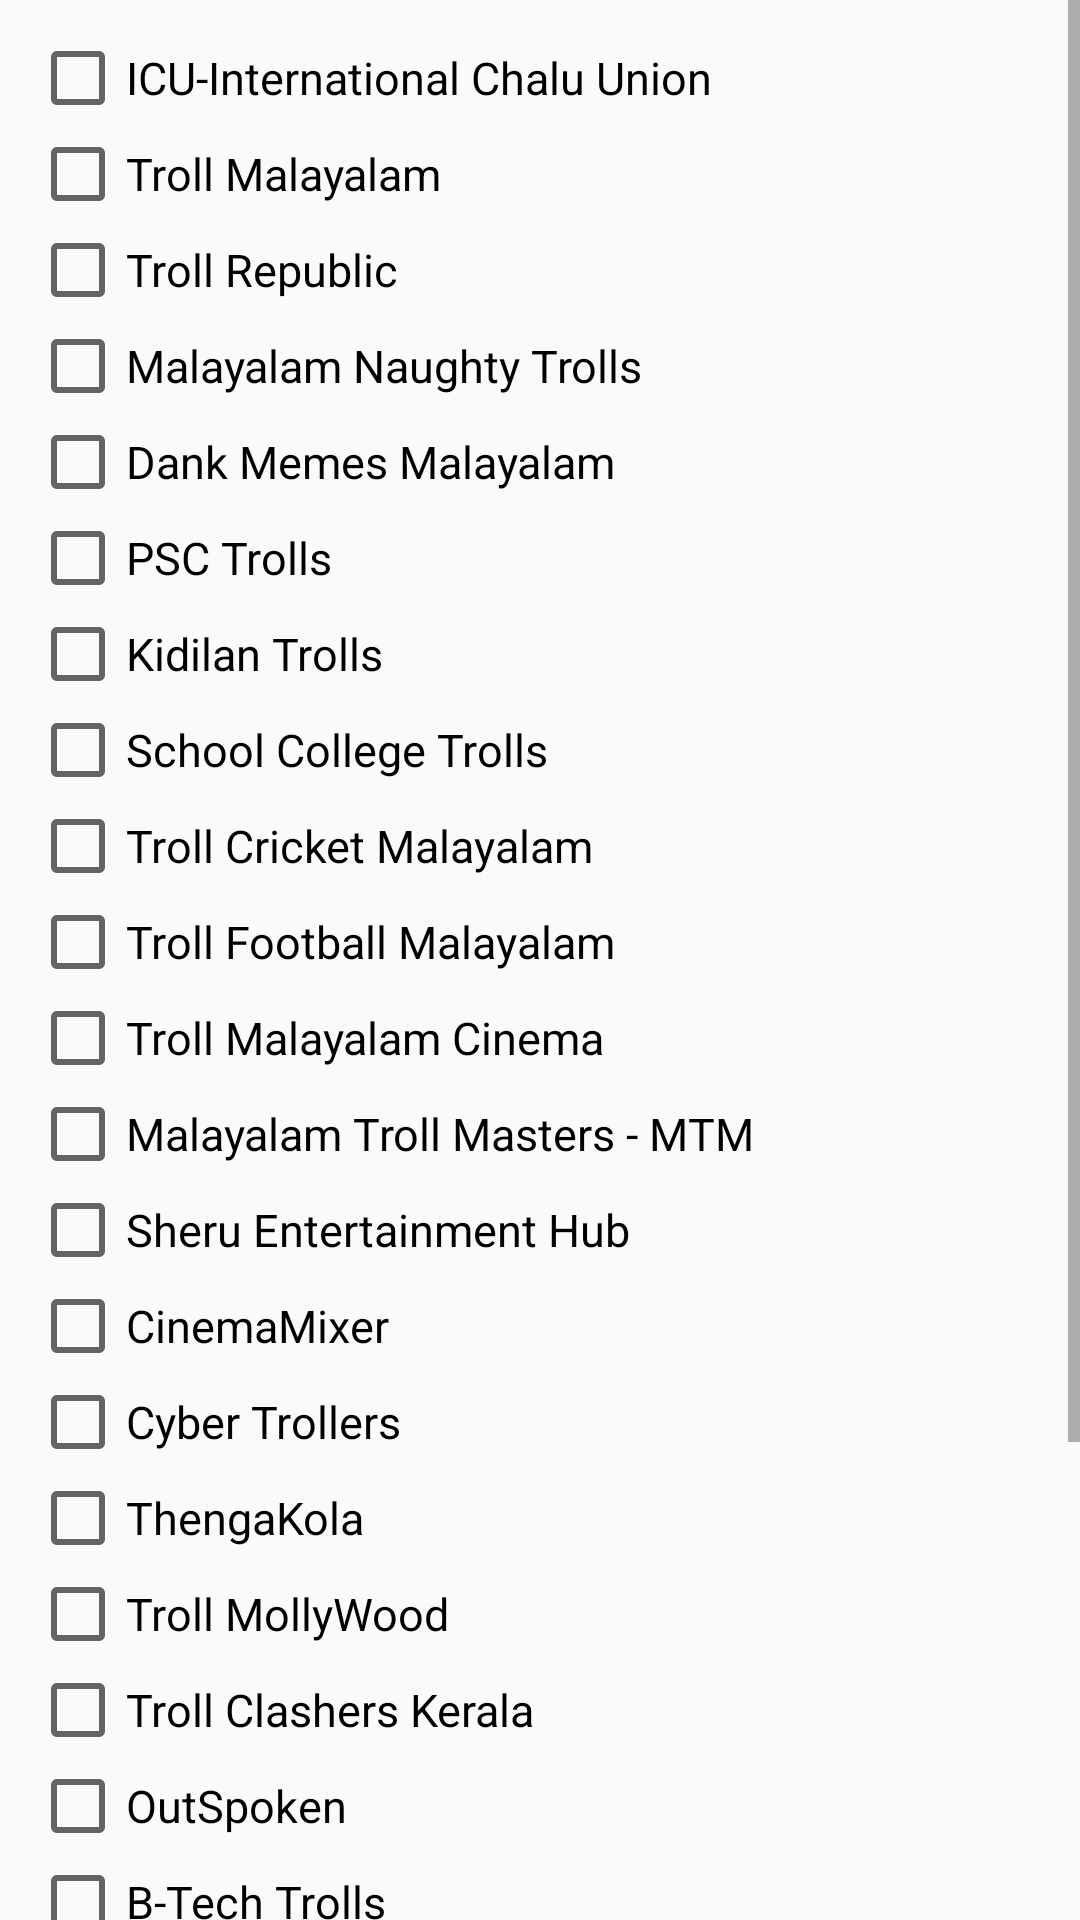

This screen was rendered from an Android layout file. Write that file and the resources it references.
<!-- AndroidManifest.xml: application theme AppTheme -->
<!-- res/layout/add_remove_layout.xml -->
<?xml version="1.0" encoding="utf-8"?>
<ScrollView xmlns:android="http://schemas.android.com/apk/res/android"
    android:layout_width="match_parent"
    android:layout_height="wrap_content">

    <LinearLayout
        android:id="@+id/layout_to_add"
        android:layout_width="match_parent"
        android:layout_height="wrap_content"
        android:orientation="vertical"
        android:padding="10dp">

        <CheckBox
            android:id="@+id/icuCheck"
            android:layout_width="match_parent"
            android:layout_height="wrap_content"
            android:text="@string/pagename_icu"
            android:textSize="15sp" />

        <CheckBox
            android:id="@+id/trollMCheck"
            android:layout_width="match_parent"
            android:layout_height="wrap_content"
            android:text="@string/pagename_troll_malayalam"
            android:textSize="15sp" />

        <CheckBox
            android:id="@+id/trollRCheck"
            android:layout_width="match_parent"
            android:layout_height="wrap_content"
            android:text="@string/pagename_troll_republic"
            android:textSize="15sp" />

        <CheckBox
            android:id="@+id/mntCheck"
            android:layout_width="match_parent"
            android:layout_height="wrap_content"
            android:text="@string/pagename_malayalam_naughty_trolls"
            android:textSize="15sp" />

        <CheckBox
            android:id="@+id/dankCheck"
            android:layout_width="match_parent"
            android:layout_height="wrap_content"
            android:text="@string/pagename_dank_memes_malayalam"
            android:textSize="15sp" />

        <CheckBox
            android:id="@+id/psctrollsCheck"
            android:layout_width="match_parent"
            android:layout_height="wrap_content"
            android:text="@string/pagename_psc_trolls"
            android:textSize="15sp" />

        <CheckBox
            android:id="@+id/kidilanCheck"
            android:layout_width="match_parent"
            android:layout_height="wrap_content"
            android:text="@string/pagename_kidilan_trolls"
            android:textSize="15sp" />

        <CheckBox
            android:id="@+id/sctCheck"
            android:layout_width="match_parent"
            android:layout_height="wrap_content"
            android:text="@string/pagename_school_college_trolls"
            android:textSize="15sp" />

        <CheckBox
            android:id="@+id/trollcricketCheck"
            android:layout_width="match_parent"
            android:layout_height="wrap_content"
            android:text="@string/pagename_troll_cricket_malayalam"
            android:textSize="15sp" />

        <CheckBox
            android:id="@+id/trollfootballCheck"
            android:layout_width="match_parent"
            android:layout_height="wrap_content"
            android:text="@string/pagename_troll_football_malayalam"
            android:textSize="15sp" />

        <CheckBox
            android:id="@+id/trollmcinemaCheck"
            android:layout_width="match_parent"
            android:layout_height="wrap_content"
            android:text="@string/pagename_troll_malayalam_cinema"
            android:textSize="15sp" />

        <CheckBox
            android:id="@+id/mtmCheck"
            android:layout_width="match_parent"
            android:layout_height="wrap_content"
            android:text="@string/pagename_malayalam_troll_masters_mtm"
            android:textSize="15sp" />

        <CheckBox
            android:id="@+id/sheruCheck"
            android:layout_width="match_parent"
            android:layout_height="wrap_content"
            android:text="@string/pagename_sheru_entertainment_hub"
            android:textSize="15sp" />

        <CheckBox
            android:id="@+id/cinemamixerCheck"
            android:layout_width="match_parent"
            android:layout_height="wrap_content"
            android:text="@string/pagename_cinemamixer"
            android:textSize="15sp" />

        <CheckBox
            android:id="@+id/cybertrollersCheck"
            android:layout_width="match_parent"
            android:layout_height="wrap_content"
            android:text="@string/pagename_cyber_trollers"
            android:textSize="15sp" />

        <CheckBox
            android:id="@+id/thengakolaCheck"
            android:layout_width="match_parent"
            android:layout_height="wrap_content"
            android:text="@string/pagename_thengakola"
            android:textSize="15sp" />

        <CheckBox
            android:id="@+id/trollmollywoodCheck"
            android:layout_width="match_parent"
            android:layout_height="wrap_content"
            android:text="@string/pagename_troll_mollywood"
            android:textSize="15sp" />

        <CheckBox
            android:id="@+id/trollclashersCheck"
            android:layout_width="match_parent"
            android:layout_height="wrap_content"
            android:text="@string/pagename_troll_clashers_kerala"
            android:textSize="15sp" />

        <CheckBox
            android:id="@+id/outspokenCheck"
            android:layout_width="match_parent"
            android:layout_height="wrap_content"
            android:text="@string/pagename_outspoken"
            android:textSize="15sp" />

        <CheckBox
            android:id="@+id/btechtrollsCheck"
            android:layout_width="match_parent"
            android:layout_height="wrap_content"
            android:text="@string/pagename_b_tech_trolls"
            android:textSize="15sp" />

        <CheckBox
            android:id="@+id/mplingCheck"
            android:layout_width="match_parent"
            android:layout_height="wrap_content"
            android:text="@string/pagename_malayalam_pling"
            android:textSize="15sp" />

        <CheckBox
            android:id="@+id/trollkeralaCheck"
            android:layout_width="match_parent"
            android:layout_height="wrap_content"
            android:text="@string/pagename_troll_kerala"
            android:textSize="15sp" />

        <CheckBox
            android:id="@+id/trollreligionCheck"
            android:layout_width="match_parent"
            android:layout_height="wrap_content"
            android:text="@string/pagename_troll_religion"
            android:textSize="15sp" />

        <CheckBox
            android:id="@+id/trollktuCheck"
            android:layout_width="match_parent"
            android:layout_height="wrap_content"
            android:text="@string/pagename_troll_ktu"
            android:textSize="15sp" />

        <CheckBox
            android:id="@+id/pravasitrollsCheck"
            android:layout_width="match_parent"
            android:layout_height="wrap_content"
            android:text="@string/pagename_pravasi_trolls"
            android:textSize="15sp" />

        <CheckBox
            android:id="@+id/onlinetmCheck"
            android:layout_width="match_parent"
            android:layout_height="wrap_content"
            android:text="@string/pagename_online_troll_media_otm"
            android:textSize="15sp" />


    </LinearLayout>
</ScrollView>
<!-- resources referenced by this layout -->
<resources>
  <string name="pagename_b_tech_trolls">B-Tech Trolls</string>
  <string name="pagename_cinemamixer">CinemaMixer</string>
  <string name="pagename_cyber_trollers">Cyber Trollers</string>
  <string name="pagename_dank_memes_malayalam">Dank Memes Malayalam</string>
  <string name="pagename_icu">ICU-International Chalu Union</string>
  <string name="pagename_kidilan_trolls">Kidilan Trolls</string>
  <string name="pagename_malayalam_naughty_trolls">Malayalam Naughty Trolls</string>
  <string name="pagename_malayalam_pling">Malayalam Pling</string>
  <string name="pagename_malayalam_troll_masters_mtm">Malayalam Troll Masters - MTM</string>
  <string name="pagename_online_troll_media_otm">Online Troll Media - OTM</string>
  <string name="pagename_outspoken">OutSpoken</string>
  <string name="pagename_pravasi_trolls">Pravasi Trolls</string>
  <string name="pagename_psc_trolls">PSC Trolls</string>
  <string name="pagename_school_college_trolls">School College Trolls</string>
  <string name="pagename_sheru_entertainment_hub">Sheru Entertainment Hub</string>
  <string name="pagename_thengakola">ThengaKola</string>
  <string name="pagename_troll_clashers_kerala">Troll Clashers Kerala</string>
  <string name="pagename_troll_cricket_malayalam">Troll Cricket Malayalam</string>
  <string name="pagename_troll_football_malayalam">Troll Football Malayalam</string>
  <string name="pagename_troll_kerala">Troll Kerala</string>
  <string name="pagename_troll_ktu">Troll KTU</string>
  <string name="pagename_troll_malayalam">Troll Malayalam</string>
  <string name="pagename_troll_malayalam_cinema">Troll Malayalam Cinema</string>
  <string name="pagename_troll_mollywood">Troll MollyWood</string>
  <string name="pagename_troll_religion">Troll Religion</string>
  <string name="pagename_troll_republic">Troll Republic</string>
  <style name="AppTheme" parent="Theme.AppCompat.Light.DarkActionBar">
          
          <item name="colorPrimary">@color/colorPrimary</item>
          <item name="colorPrimaryDark">@color/colorPrimaryDark</item>
          <item name="colorAccent">@color/colorAccent</item>
      </style>
  <color name="colorPrimary">#f44336</color>
  <color name="colorPrimaryDark">#d50000</color>
  <color name="colorAccent">#536dfe</color>
</resources>
